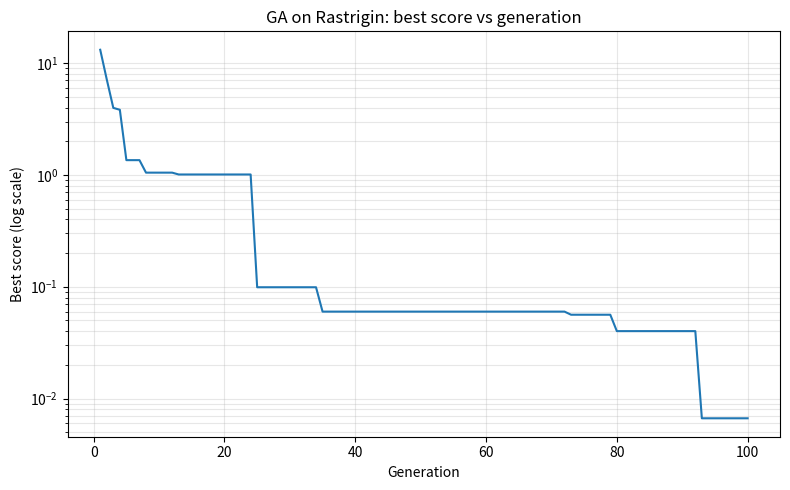

Recreate this plot in Python. (Note: this script raises an exception after producing the figure.)
import matplotlib
matplotlib.use("Agg")
import matplotlib.pyplot as plt
import numpy as np

# ---- Problem setup ----
rng = np.random.default_rng(1)          # seed 1 for reproducibility
lo, hi = -5.12, 5.12                    # bounds for each variable
ndim = 2                                # two variables
rng_span = hi - lo                      # range width per variable

def rastrigin(x):
    # f = 20 + sum(xi^2 - 10 cos(2 pi xi)); global min f=0 at origin
    return 10 * ndim + np.sum(x**2 - 10 * np.cos(2 * np.pi * x), axis=-1)

# ---- GA parameters ----
pop_size = 50
crossover_rate = 0.7
generations = 100
mut_step = 0.10 * rng_span               # mutation nudges by 10% of the range
n_elite = 2                              # keep the fittest members (elitism)

# ---- Initialize population uniformly in the box ----
pop = rng.uniform(lo, hi, size=(pop_size, ndim))
best_history = np.empty(generations)     # best score per generation

def tournament(fitness):
    # pick the better of two random individuals (selection pressure)
    a, b = rng.integers(0, pop_size, size=2)
    return a if fitness[a] < fitness[b] else b

for gen in range(generations):
    fitness = rastrigin(pop)             # lower is better (minimization)
    order = np.argsort(fitness)          # rank individuals best-first
    best_history[gen] = fitness[order[0]]

    # Elitist selection: carry the fittest members over unchanged
    new_pop = pop[order[:n_elite]].copy()

    # Fill the rest of the next generation
    while len(new_pop) < pop_size:
        p1 = pop[tournament(fitness)].copy()
        p2 = pop[tournament(fitness)].copy()

        # Crossover: swap whole variables between parents
        if rng.random() < crossover_rate:
            for i in range(ndim):
                if rng.random() < 0.5:
                    p1[i], p2[i] = p2[i], p1[i]

        # Mutation: nudge one variable by a Gaussian step, then clip to bounds
        for child in (p1, p2):
            j = rng.integers(0, ndim)
            child[j] += rng.normal(0, mut_step)
            np.clip(child, lo, hi, out=child)

        new_pop = np.vstack([new_pop, p1, p2])

    pop = new_pop[:pop_size]             # keep population size fixed

# ---- Final best solution ----
final_fitness = rastrigin(pop)
best_idx = int(np.argmin(final_fitness))
best_x = pop[best_idx]
best_score = final_fitness[best_idx]

# ---- Report results ----
print(f"Best score (final generation): {best_score:.6e}")
print(f"Best x1: {best_x[0]:.6f}")
print(f"Best x2: {best_x[1]:.6f}")
print(f"Distance of best point from origin: {np.linalg.norm(best_x):.6e}")
print(f"Best score at generation 1:   {best_history[0]:.6e}")
print(f"Best score at generation 50:  {best_history[49]:.6e}")
print(f"Best score at generation 100: {best_history[-1]:.6e}")

# Convergence check: the best score should trend toward zero
converged = best_score < 1e-2
print(f"Converged toward zero (best score < 1e-2): {converged}")
# One-sentence explanation:
print("This check confirms the result because the Rastrigin function equals zero only at "
      "its unique global minimum (the origin), so a best score driven toward zero means the "
      "GA escaped the local minima and located that global optimum.")

# ---- Plot best score versus generation ----
plt.figure(figsize=(8, 5))
plt.plot(np.arange(1, generations + 1), best_history, color="tab:blue")
plt.yscale("log")
plt.xlabel("Generation")
plt.ylabel("Best score (log scale)")
plt.title("GA on Rastrigin: best score vs generation")
plt.grid(True, which="both", alpha=0.3)
plt.tight_layout()
plt.savefig("/Users/lvmy/neu/teaching/numericalR/numericalR/recipe-eval/gen/9C.1.1_s4.png")
